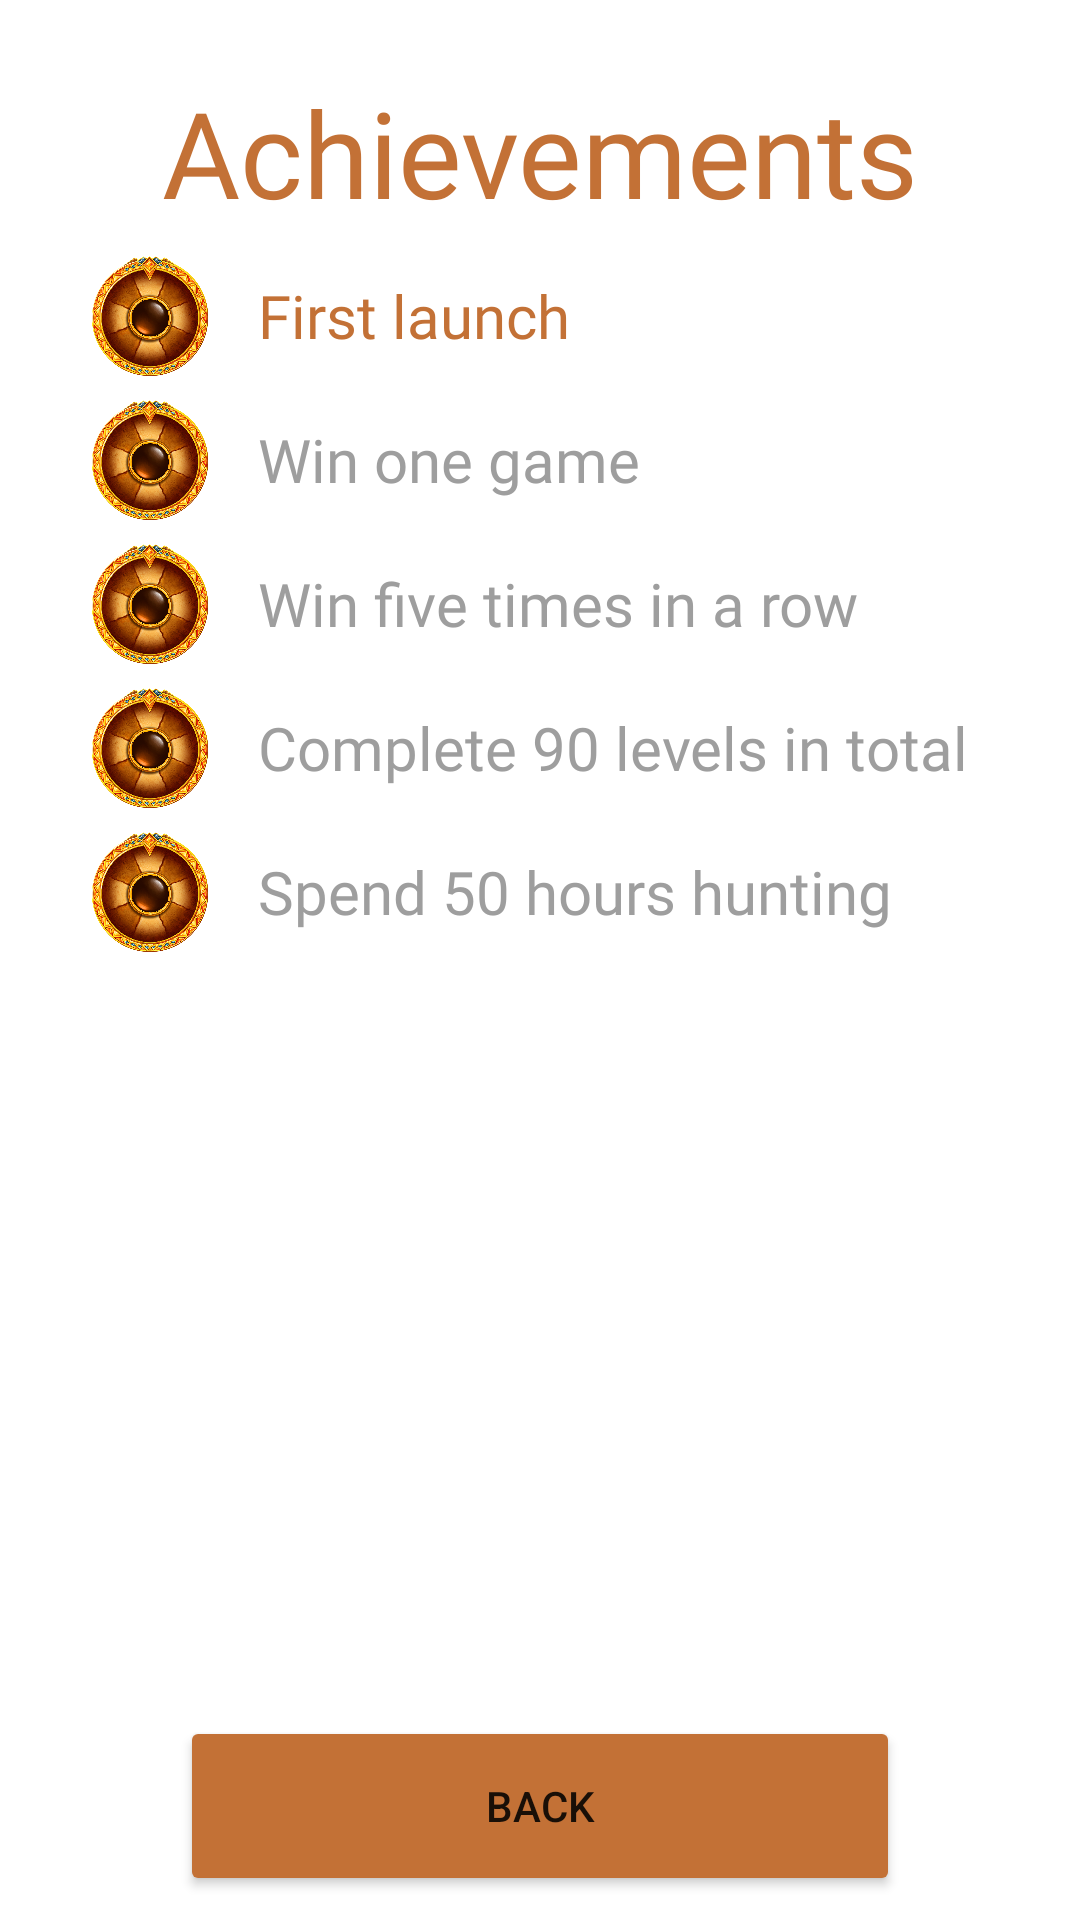

Write the Android layout XML for this screen, with the resource values it uses.
<!-- AndroidManifest.xml: application theme Theme.AzurePrism -->
<!-- res/layout/activity_achievments.xml -->
<?xml version="1.0" encoding="utf-8"?>
<androidx.constraintlayout.widget.ConstraintLayout xmlns:android="http://schemas.android.com/apk/res/android"
    xmlns:app="http://schemas.android.com/apk/res-auto"
    xmlns:tools="http://schemas.android.com/tools"
    android:layout_width="match_parent"
    android:layout_height="match_parent"
    tools:context=".white.Achievments"
    android:padding="8dp"
    android:background="#FFF">

    <TextView
        android:id="@+id/acTitle"
        android:layout_width="match_parent"
        android:layout_height="wrap_content"

        android:layout_margin="16dp"

        android:text="Achievements"
        android:textSize="40dp"
        android:gravity="center"
        android:fontFamily="@font/oleoscript"
        android:textColor="#C37136"

        app:layout_constraintTop_toTopOf="parent"
        app:layout_constraintStart_toStartOf="parent" />

    <androidx.constraintlayout.widget.ConstraintLayout
        android:id="@+id/acOne"
        android:layout_width="300dp"
        android:layout_height="40dp"

        android:layout_margin="8dp"

        app:layout_constraintTop_toBottomOf="@id/acTitle"
        app:layout_constraintStart_toStartOf="parent"
        app:layout_constraintEnd_toEndOf="parent">

        <ImageView
            android:id="@+id/icon"
            android:layout_width="40dp"
            android:layout_height="40dp"

            android:src="@drawable/salad"

            app:layout_constraintTop_toTopOf="parent"
            app:layout_constraintStart_toStartOf="parent" />

        <TextView
            android:layout_width="wrap_content"
            android:layout_height="40dp"

            android:layout_marginLeft="16dp"
            android:gravity="center_vertical"

            android:text="First launch"
            android:textSize="20dp"
            android:fontFamily="@font/oleoscript"
            android:textColor="#C37136"

            app:layout_constraintStart_toEndOf="@+id/icon"
            app:layout_constraintTop_toTopOf="parent" />

    </androidx.constraintlayout.widget.ConstraintLayout>

    <androidx.constraintlayout.widget.ConstraintLayout
        android:id="@+id/acTwo"
        android:layout_width="300dp"
        android:layout_height="40dp"

        android:layout_margin="8dp"

        app:layout_constraintTop_toBottomOf="@id/acOne"
        app:layout_constraintStart_toStartOf="parent"
        app:layout_constraintEnd_toEndOf="parent">

        <ImageView
            android:id="@+id/iconTwo"
            android:layout_width="40dp"
            android:layout_height="40dp"

            android:src="@drawable/salad"

            app:layout_constraintTop_toTopOf="parent"
            app:layout_constraintStart_toStartOf="parent" />

        <TextView
            android:layout_width="wrap_content"
            android:layout_height="40dp"

            android:layout_marginLeft="16dp"
            android:gravity="center_vertical"

            android:text="Win one game"
            android:textSize="20dp"
            android:fontFamily="@font/oleoscript"
            android:textColor="@color/grey_font"

            app:layout_constraintStart_toEndOf="@+id/iconTwo"
            app:layout_constraintTop_toTopOf="parent" />

    </androidx.constraintlayout.widget.ConstraintLayout>

    <androidx.constraintlayout.widget.ConstraintLayout
    android:id="@+id/acThree"
    android:layout_width="300dp"
    android:layout_height="40dp"

    android:layout_margin="8dp"

    app:layout_constraintTop_toBottomOf="@id/acTwo"
    app:layout_constraintStart_toStartOf="parent"
    app:layout_constraintEnd_toEndOf="parent">

    <ImageView
        android:id="@+id/iconThree"
        android:layout_width="40dp"
        android:layout_height="40dp"

        android:src="@drawable/salad"

        app:layout_constraintTop_toTopOf="parent"
        app:layout_constraintStart_toStartOf="parent" />

    <TextView
        android:layout_width="wrap_content"
        android:layout_height="40dp"

        android:layout_marginLeft="16dp"
        android:gravity="center_vertical"

        android:text="Win five times in a row"
        android:textSize="20dp"
        android:fontFamily="@font/oleoscript"
        android:textColor="@color/grey_font"

        app:layout_constraintStart_toEndOf="@+id/iconThree"
        app:layout_constraintTop_toTopOf="parent" />

</androidx.constraintlayout.widget.ConstraintLayout>

    <androidx.constraintlayout.widget.ConstraintLayout
        android:id="@+id/acFour"
        android:layout_width="300dp"
        android:layout_height="40dp"

        android:layout_margin="8dp"

        app:layout_constraintTop_toBottomOf="@id/acThree"
        app:layout_constraintStart_toStartOf="parent"
        app:layout_constraintEnd_toEndOf="parent">

        <ImageView
            android:id="@+id/iconFour"
            android:layout_width="40dp"
            android:layout_height="40dp"

            android:src="@drawable/salad"

            app:layout_constraintTop_toTopOf="parent"
            app:layout_constraintStart_toStartOf="parent" />

        <TextView
            android:layout_width="wrap_content"
            android:layout_height="40dp"

            android:layout_marginLeft="16dp"
            android:gravity="center_vertical"

            android:text="Complete 90 levels in total"
            android:textSize="20dp"
            android:fontFamily="@font/oleoscript"
            android:textColor="@color/grey_font"

            app:layout_constraintStart_toEndOf="@+id/iconFour"
            app:layout_constraintTop_toTopOf="parent" />

    </androidx.constraintlayout.widget.ConstraintLayout>

    <androidx.constraintlayout.widget.ConstraintLayout
        android:id="@+id/acFive"
        android:layout_width="300dp"
        android:layout_height="40dp"

        android:layout_margin="8dp"

        app:layout_constraintTop_toBottomOf="@id/acFour"
        app:layout_constraintStart_toStartOf="parent"
        app:layout_constraintEnd_toEndOf="parent">

        <ImageView
            android:id="@+id/iconFive"
            android:layout_width="40dp"
            android:layout_height="40dp"

            android:src="@drawable/salad"

            app:layout_constraintTop_toTopOf="parent"
            app:layout_constraintStart_toStartOf="parent" />

        <TextView
            android:layout_width="wrap_content"
            android:layout_height="40dp"

            android:layout_marginLeft="16dp"
            android:gravity="center_vertical"

            android:text="Spend 50 hours hunting"
            android:textSize="20dp"
            android:fontFamily="@font/oleoscript"
            android:textColor="@color/grey_font"

            app:layout_constraintStart_toEndOf="@+id/iconFive"
            app:layout_constraintTop_toTopOf="parent" />

    </androidx.constraintlayout.widget.ConstraintLayout>

    <Button
        android:id="@+id/backButton"
        android:layout_width="240dp"
        android:layout_height="60dp"

        android:text="Back"
        android:backgroundTint="#C37136"

        app:layout_constraintBottom_toBottomOf="parent"
        app:layout_constraintStart_toStartOf="parent"
        app:layout_constraintEnd_toEndOf="parent" />

</androidx.constraintlayout.widget.ConstraintLayout>
<!-- resources referenced by this layout -->
<resources>
  <color name="grey_font">#ff9e9e9e</color>
  <!-- drawable salad: png bitmap (drawable-v24, 758549 bytes) -->
  <style name="Theme.AzurePrism" parent="Theme.MaterialComponents.DayNight.NoActionBar">
          
          <item name="colorPrimary">#1D1B21</item>
          <item name="colorPrimaryVariant">#1D1B21</item>
          <item name="colorOnPrimary">@color/white</item>
          
          <item name="colorSecondary">@color/teal_200</item>
          <item name="colorSecondaryVariant">@color/teal_700</item>
          <item name="colorOnSecondary">@color/black</item>
          
          <item name="android:statusBarColor" tools:targetApi="l">?attr/colorPrimaryVariant</item>
          
      </style>
  <color name="white">#FFFFFFFF</color>
  <color name="teal_200">#FF03DAC5</color>
  <color name="teal_700">#FF018786</color>
  <color name="black">#FF000000</color>
</resources>
